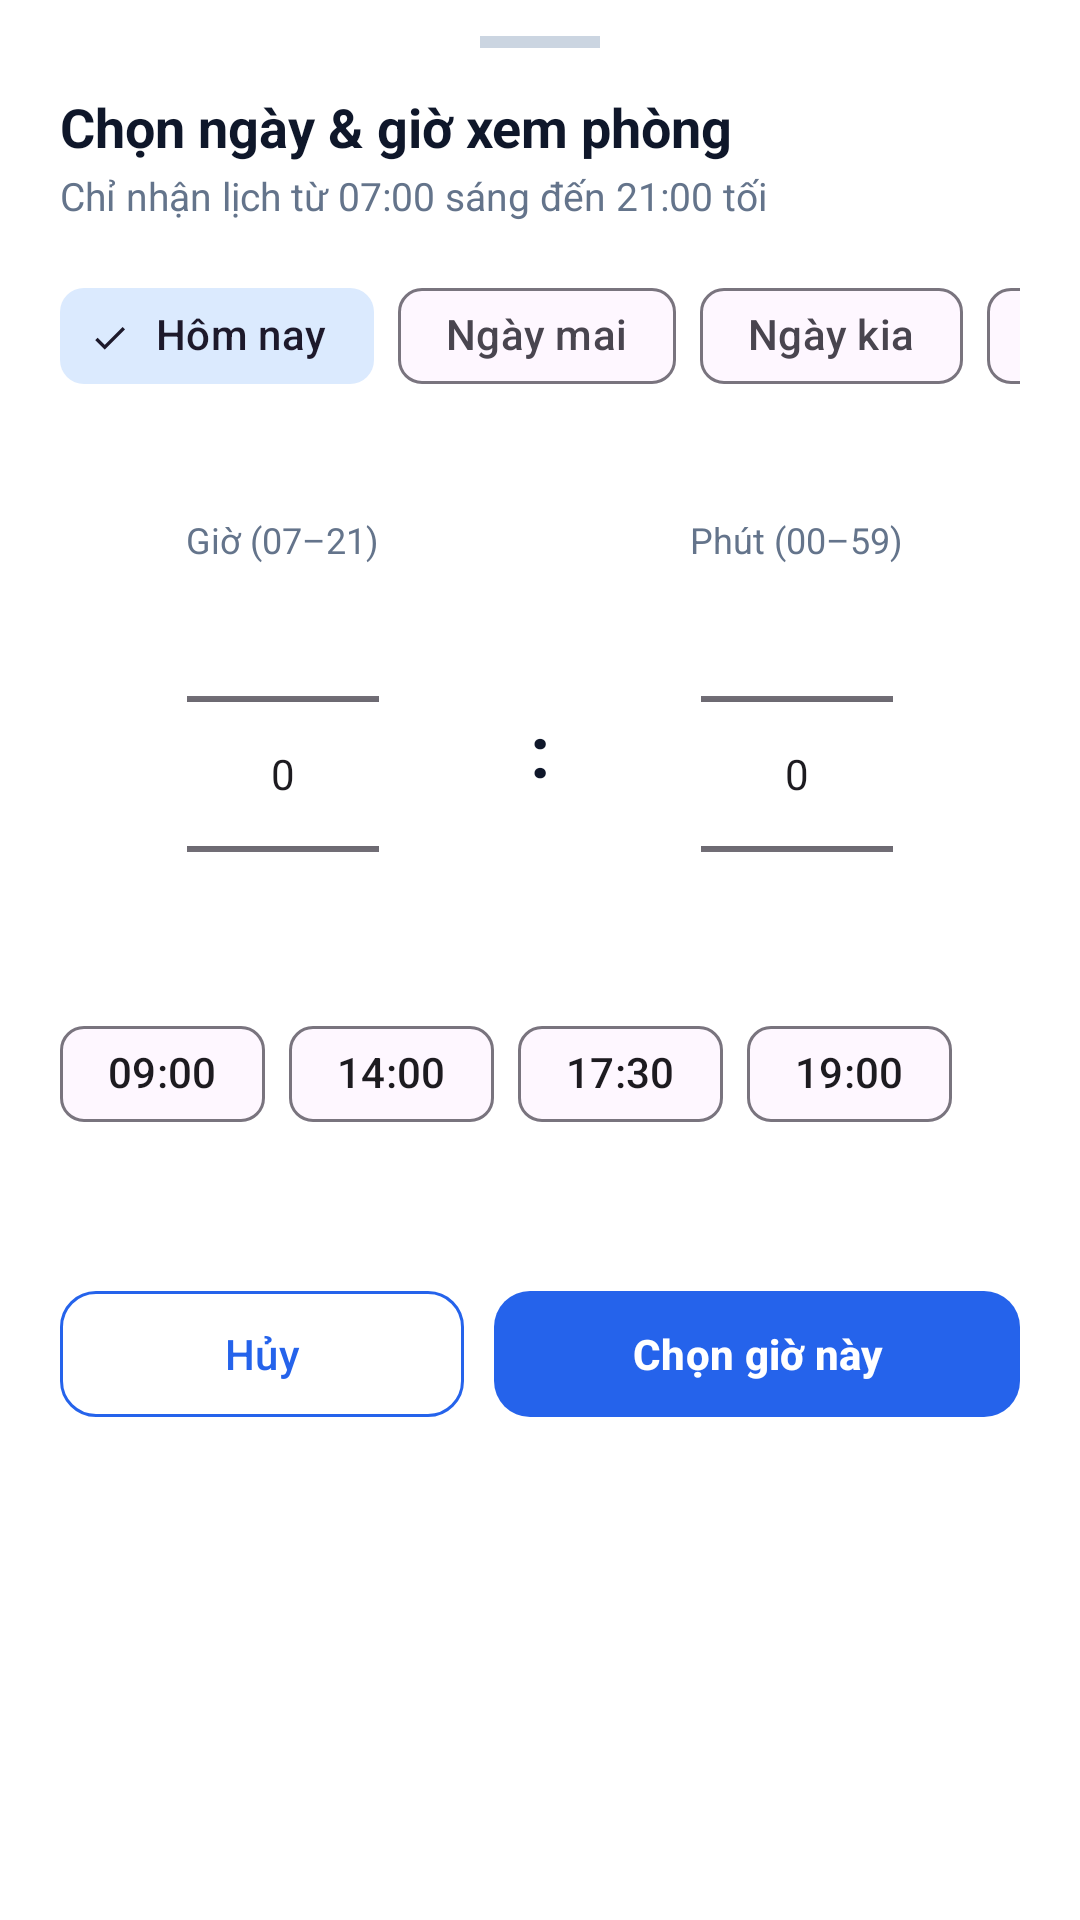

This screen was rendered from an Android layout file. Write that file and the resources it references.
<!-- AndroidManifest.xml: application theme Theme.ThueTro -->
<!-- res/layout/dialog_date_time_picker.xml -->
<?xml version="1.0" encoding="utf-8"?>
<LinearLayout xmlns:android="http://schemas.android.com/apk/res/android"
    xmlns:app="http://schemas.android.com/apk/res-auto"
    android:layout_width="match_parent"
    android:layout_height="wrap_content"
    android:background="@color/surface"
    android:orientation="vertical"
    android:paddingHorizontal="20dp"
    android:paddingTop="12dp"
    android:paddingBottom="24dp">

    <View
        android:layout_width="40dp"
        android:layout_height="4dp"
        android:layout_gravity="center_horizontal"
        android:background="#CBD5E1" />

    <TextView
        android:layout_width="match_parent"
        android:layout_height="wrap_content"
        android:layout_marginTop="14dp"
        android:text="Chọn ngày &amp; giờ xem phòng"
        android:textColor="@color/text_primary"
        android:textSize="18sp"
        android:textStyle="bold" />

    <TextView
        android:layout_width="match_parent"
        android:layout_height="wrap_content"
        android:layout_marginTop="2dp"
        android:text="Chỉ nhận lịch từ 07:00 sáng đến 21:00 tối"
        android:textColor="@color/text_secondary"
        android:textSize="13sp" />

    <HorizontalScrollView
        android:layout_width="match_parent"
        android:layout_height="wrap_content"
        android:layout_marginTop="14dp"
        android:scrollbars="none">

        <com.google.android.material.chip.ChipGroup
            android:id="@+id/dateChipGroup"
            android:layout_width="wrap_content"
            android:layout_height="wrap_content"
            app:singleLine="true"
            app:singleSelection="true">

            <com.google.android.material.chip.Chip
                android:id="@+id/chipToday"
                style="@style/Widget.Material3.Chip.Filter"
                android:layout_width="wrap_content"
                android:layout_height="wrap_content"
                android:checked="true"
                android:text="Hôm nay" />

            <com.google.android.material.chip.Chip
                android:id="@+id/chipTomorrow"
                style="@style/Widget.Material3.Chip.Filter"
                android:layout_width="wrap_content"
                android:layout_height="wrap_content"
                android:text="Ngày mai" />

            <com.google.android.material.chip.Chip
                android:id="@+id/chipDayAfter"
                style="@style/Widget.Material3.Chip.Filter"
                android:layout_width="wrap_content"
                android:layout_height="wrap_content"
                android:text="Ngày kia" />

            <com.google.android.material.chip.Chip
                android:id="@+id/chipPickDate"
                style="@style/Widget.Material3.Chip.Filter"
                android:layout_width="wrap_content"
                android:layout_height="wrap_content"
                android:text="Chọn ngày..." />
        </com.google.android.material.chip.ChipGroup>
    </HorizontalScrollView>

    <TextView
        android:id="@+id/selectedDateLabel"
        android:layout_width="match_parent"
        android:layout_height="wrap_content"
        android:layout_marginTop="8dp"
        android:textColor="@color/primary"
        android:textSize="13sp"
        android:textStyle="bold" />

    <LinearLayout
        android:layout_width="match_parent"
        android:layout_height="wrap_content"
        android:layout_marginTop="10dp"
        android:gravity="center"
        android:orientation="horizontal">

        <LinearLayout
            android:layout_width="0dp"
            android:layout_height="wrap_content"
            android:layout_weight="1"
            android:gravity="center"
            android:orientation="vertical">

            <TextView
                android:layout_width="wrap_content"
                android:layout_height="wrap_content"
                android:text="Giờ (07–21)"
                android:textColor="@color/text_secondary"
                android:textSize="12sp" />

            <NumberPicker
                android:id="@+id/hourPicker"
                android:layout_width="wrap_content"
                android:layout_height="140dp" />
        </LinearLayout>

        <TextView
            android:layout_width="wrap_content"
            android:layout_height="wrap_content"
            android:paddingHorizontal="8dp"
            android:text=":"
            android:textColor="@color/text_primary"
            android:textSize="24sp"
            android:textStyle="bold" />

        <LinearLayout
            android:layout_width="0dp"
            android:layout_height="wrap_content"
            android:layout_weight="1"
            android:gravity="center"
            android:orientation="vertical">

            <TextView
                android:layout_width="wrap_content"
                android:layout_height="wrap_content"
                android:text="Phút (00–59)"
                android:textColor="@color/text_secondary"
                android:textSize="12sp" />

            <NumberPicker
                android:id="@+id/minutePicker"
                android:layout_width="wrap_content"
                android:layout_height="140dp" />
        </LinearLayout>
    </LinearLayout>

    <HorizontalScrollView
        android:layout_width="match_parent"
        android:layout_height="wrap_content"
        android:layout_marginTop="6dp"
        android:scrollbars="none">

        <com.google.android.material.chip.ChipGroup
            android:layout_width="wrap_content"
            android:layout_height="wrap_content"
            app:singleLine="true">

            <com.google.android.material.chip.Chip
                android:id="@+id/timePreset09"
                style="@style/Widget.Material3.Chip.Assist"
                android:layout_width="wrap_content"
                android:layout_height="wrap_content"
                android:text="09:00" />

            <com.google.android.material.chip.Chip
                android:id="@+id/timePreset14"
                style="@style/Widget.Material3.Chip.Assist"
                android:layout_width="wrap_content"
                android:layout_height="wrap_content"
                android:text="14:00" />

            <com.google.android.material.chip.Chip
                android:id="@+id/timePreset1730"
                style="@style/Widget.Material3.Chip.Assist"
                android:layout_width="wrap_content"
                android:layout_height="wrap_content"
                android:text="17:30" />

            <com.google.android.material.chip.Chip
                android:id="@+id/timePreset19"
                style="@style/Widget.Material3.Chip.Assist"
                android:layout_width="wrap_content"
                android:layout_height="wrap_content"
                android:text="19:00" />
        </com.google.android.material.chip.ChipGroup>
    </HorizontalScrollView>

    <TextView
        android:id="@+id/selectedPreview"
        android:layout_width="match_parent"
        android:layout_height="wrap_content"
        android:layout_marginTop="10dp"
        android:gravity="center"
        android:textColor="@color/text_primary"
        android:textSize="15sp"
        android:textStyle="bold" />

    <LinearLayout
        android:layout_width="match_parent"
        android:layout_height="wrap_content"
        android:layout_marginTop="14dp"
        android:orientation="horizontal">

        <com.google.android.material.button.MaterialButton
            android:id="@+id/btnCancelDateTime"
            style="@style/Widget.ThueTro.Button.Secondary"
            android:layout_width="0dp"
            android:layout_height="50dp"
            android:layout_weight="1"
            android:text="Hủy" />

        <com.google.android.material.button.MaterialButton
            android:id="@+id/btnConfirmDateTime"
            android:layout_width="0dp"
            android:layout_height="50dp"
            android:layout_marginStart="10dp"
            android:layout_weight="1.3"
            android:text="Chọn giờ này"
            android:textStyle="bold" />
    </LinearLayout>
</LinearLayout>
<!-- resources referenced by this layout -->
<resources>
  <color name="primary">#2563EB</color>
  <color name="surface">#FFFFFF</color>
  <color name="text_primary">#0F172A</color>
  <color name="text_secondary">#64748B</color>
  <style name="Widget.ThueTro.Button.Secondary" parent="Widget.Material3.Button.OutlinedButton">
          <item name="cornerRadius">12dp</item>
          <item name="strokeColor">@color/primary</item>
          <item name="android:textColor">@color/primary</item>
      </style>
  <style name="Theme.ThueTro" parent="Theme.Material3.Light.NoActionBar">
          <item name="colorPrimary">@color/primary</item>
          <item name="colorOnPrimary">@color/surface</item>
          <item name="colorPrimaryContainer">#DBEAFE</item>
          <item name="colorOnPrimaryContainer">@color/primary_dark</item>
          <item name="colorSecondaryContainer">#DBEAFE</item>
          <item name="materialButtonStyle">@style/Widget.ThueTro.Button</item>
      </style>
  <color name="primary_dark">#1D4ED8</color>
  <style name="Widget.ThueTro.Button" parent="Widget.Material3.Button">
          <item name="cornerRadius">12dp</item>
      </style>
</resources>
